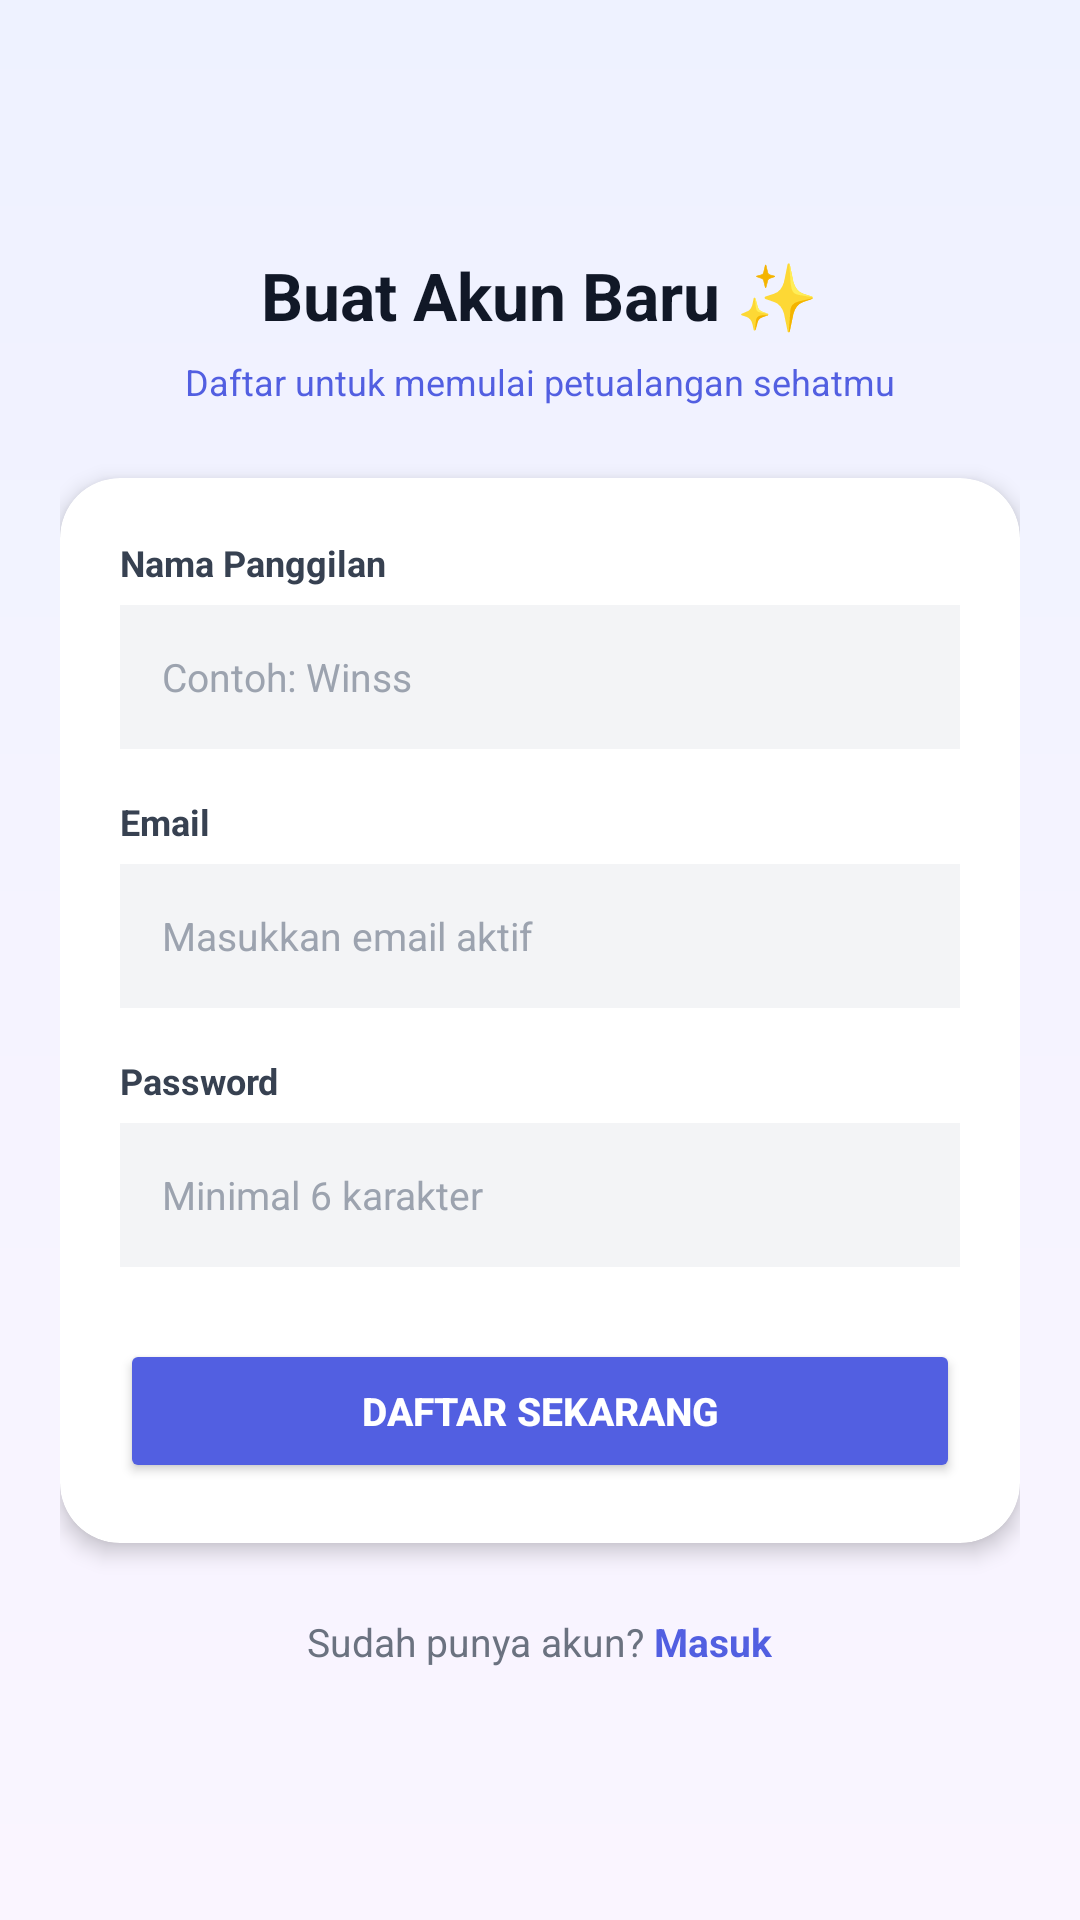

Write the Android layout XML for this screen, with the resource values it uses.
<!-- AndroidManifest.xml: application theme Theme.HealthriskLite -->
<!-- res/layout/activity_register.xml -->
<?xml version="1.0" encoding="utf-8"?>
<ScrollView xmlns:android="http://schemas.android.com/apk/res/android"
    xmlns:app="http://schemas.android.com/apk/res-auto"
    android:layout_width="match_parent"
    android:layout_height="match_parent"
    android:background="@drawable/bg_auth_gradient"
    android:fillViewport="true">

    
    <LinearLayout
        android:layout_width="match_parent"
        android:layout_height="wrap_content"
        android:gravity="center"
        android:orientation="vertical"
        android:padding="20dp">

        
        <TextView
            android:layout_width="wrap_content"
            android:layout_height="wrap_content"
            android:text="Buat Akun Baru ✨"
            android:textColor="#111827"
            android:textSize="22sp"
            android:textStyle="bold" />

        <TextView
            android:layout_width="wrap_content"
            android:layout_height="wrap_content"
            android:layout_marginTop="6dp"
            android:text="Daftar untuk memulai petualangan sehatmu"
            android:textColor="#525FE1"
            android:textSize="12sp" />

        
        <androidx.cardview.widget.CardView
            android:layout_width="match_parent"
            android:layout_height="wrap_content"
            android:layout_marginTop="24dp"
            app:cardBackgroundColor="#FFFFFF"
            app:cardCornerRadius="20dp"
            app:cardElevation="4dp">

            <LinearLayout
                android:layout_width="match_parent"
                android:layout_height="wrap_content"
                android:orientation="vertical"
                android:padding="20dp">

                
                <TextView
                    android:layout_width="wrap_content"
                    android:layout_height="wrap_content"
                    android:text="Nama Panggilan"
                    android:textColor="#374151"
                    android:textSize="12sp"
                    android:textStyle="bold" />

                <EditText
                    android:id="@+id/etNama"
                    android:layout_width="match_parent"
                    android:layout_height="48dp"
                    android:layout_marginTop="6dp"
                    android:background="#F3F4F6"
                    android:hint="Contoh: Winss"
                    android:inputType="textPersonName"
                    android:paddingStart="14dp"
                    android:paddingEnd="14dp"
                    android:textColor="#1F2937"
                    android:textColorHint="#9CA3AF"
                    android:textSize="13sp" />

                
                <TextView
                    android:layout_width="wrap_content"
                    android:layout_height="wrap_content"
                    android:layout_marginTop="16dp"
                    android:text="Email"
                    android:textColor="#374151"
                    android:textSize="12sp"
                    android:textStyle="bold" />

                <EditText
                    android:id="@+id/etEmail"
                    android:layout_width="match_parent"
                    android:layout_height="48dp"
                    android:layout_marginTop="6dp"
                    android:background="#F3F4F6"
                    android:hint="Masukkan email aktif"
                    android:inputType="textEmailAddress"
                    android:paddingStart="14dp"
                    android:paddingEnd="14dp"
                    android:textColor="#1F2937"
                    android:textColorHint="#9CA3AF"
                    android:textSize="13sp" />

                
                <TextView
                    android:layout_width="wrap_content"
                    android:layout_height="wrap_content"
                    android:layout_marginTop="16dp"
                    android:text="Password"
                    android:textColor="#374151"
                    android:textSize="12sp"
                    android:textStyle="bold" />

                <EditText
                    android:id="@+id/etPassword"
                    android:layout_width="match_parent"
                    android:layout_height="48dp"
                    android:layout_marginTop="6dp"
                    android:background="#F3F4F6"
                    android:hint="Minimal 6 karakter"
                    android:inputType="textPassword"
                    android:paddingStart="14dp"
                    android:paddingEnd="14dp"
                    android:textColor="#1F2937"
                    android:textColorHint="#9CA3AF"
                    android:textSize="13sp" />

                
                <Button
                    android:id="@+id/btnDaftar"
                    android:layout_width="match_parent"
                    android:layout_height="48dp"
                    android:layout_marginTop="24dp"
                    android:backgroundTint="#525FE1"
                    android:text="DAFTAR SEKARANG"
                    android:textColor="#FFFFFF"
                    android:textSize="13sp"
                    android:textStyle="bold"
                    app:cornerRadius="12dp" />

            </LinearLayout>
        </androidx.cardview.widget.CardView>

        
        <LinearLayout
            android:layout_width="wrap_content"
            android:layout_height="wrap_content"
            android:layout_marginTop="24dp"
            android:orientation="horizontal">

            <TextView
                android:layout_width="wrap_content"
                android:layout_height="wrap_content"
                android:text="Sudah punya akun? "
                android:textColor="#6B7280"
                android:textSize="13sp" />

            <TextView
                android:id="@+id/tvLogin"
                android:layout_width="wrap_content"
                android:layout_height="wrap_content"
                android:text="Masuk"
                android:textColor="#525FE1"
                android:textSize="13sp"
                android:textStyle="bold" />
        </LinearLayout>

    </LinearLayout>
</ScrollView>
<!-- resources referenced by this layout -->
<resources>
  <!-- drawable bg_auth_gradient (drawable) -->
  <?xml version="1.0" encoding="utf-8"?>
  <shape xmlns:android="http://schemas.android.com/apk/res/android">
      <gradient
          android:angle="270"
          android:startColor="#EEF2FF"
          android:centerColor="#F5F3FF"
          android:endColor="#FAF5FF"
          android:type="linear" />
  </shape>
  <style name="Theme.HealthriskLite" parent="Theme.MaterialComponents.DayNight.NoActionBar">
          
      </style>
</resources>
